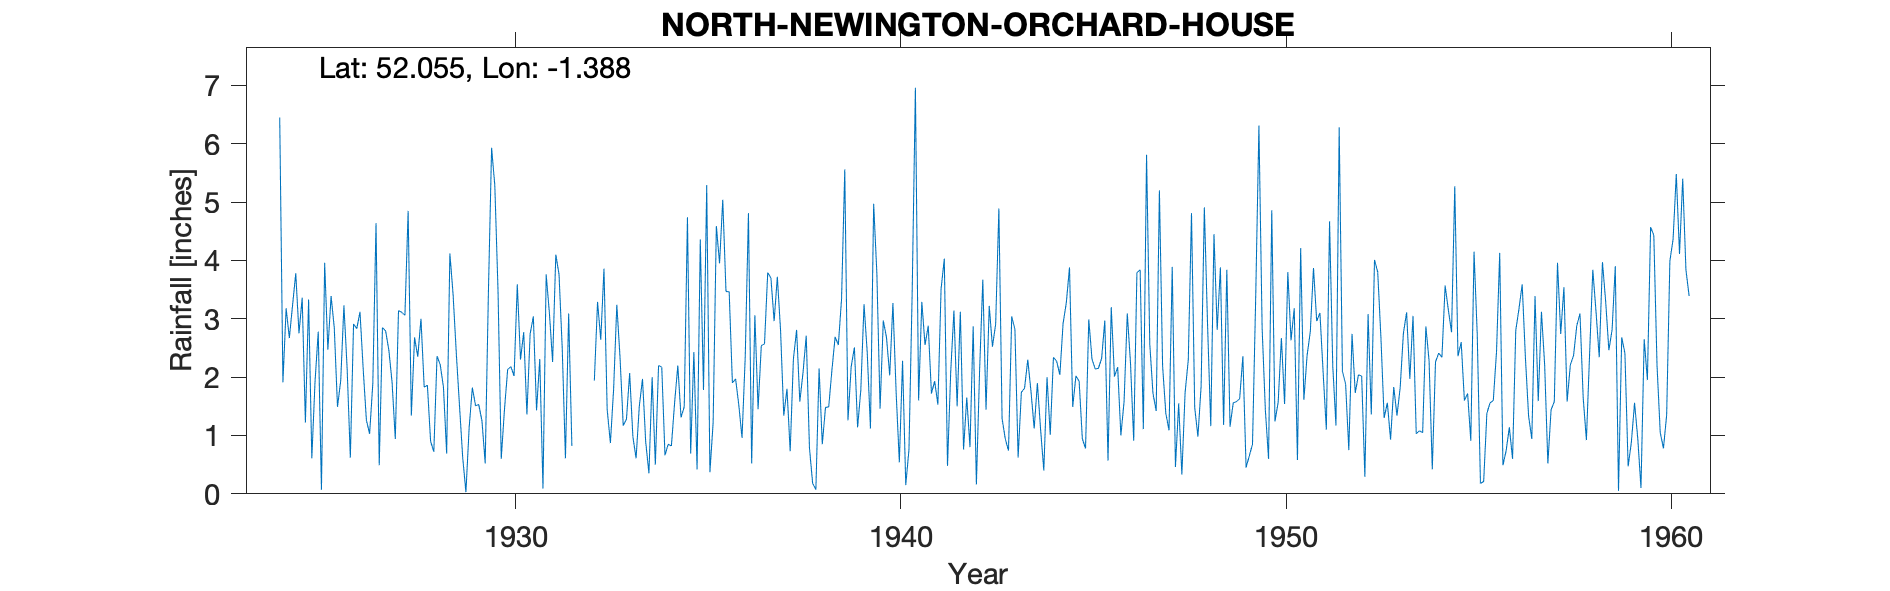

Source data for this figure (header and first rows):
NORTH-NEWINGTON-ORCHARD-HOUSE, , , , , , , , , , , , , , , , , , , , , , , 
Grid ref, SP420397, Long, -1.388, Lat, 52.05, Elevation, 392, ft, , , , , , , , , , , , , , , 
Station no, 1069, , , , , , , , , , , , , , , , , , , , , , 
, 1920, 1921, 1922, 1923, 1924, 1925, 1926, 1927, 1928, 1929, 1930, 1931, 1932, 1933, 1934, 1935, 1936, 1937, 1938, 1939, 1940, 1941, 1942
January, , , , , , 1.22, 3.23, 2.85, 3, 1.51, 3.48, 1.43, , 1.79, 2, 0.69, 3.46, 3.79, 2.71, 5.56, 2.97, 3.29, 3.12
February, , , , , , 3.33, 2.15, 2.79, 1.83, 0.62, 0.6, 2.31, , 3.24, 0.5, 2.43, 1.9, 3.7, 0.79, 1.26, 2.68, 2.55, 0.76
March, , , , , , 0.61, 0.62, 2.46, 1.86, 0.03, 1.44, 0.09, , 2.34, 2.2, 0.42, 1.97, 2.96, 0.18, 2.18, 2.03, 2.88, 1.65
April, , , , , , 1.92, 2.91, 1.91, 0.9, 1.13, 2.13, 3.76, , 1.17, 2.17, 4.36, 1.52, 3.72, 0.07, 2.51, 3.27, 1.72, 0.8
May, , , , , 6.45, 2.78, 2.83, 0.94, 0.72, 1.82, 2.18, 3.1, , 1.28, 0.66, 1.78, 0.96, 2.8, 2.15, 1.14, 1.74, 1.93, 2.87
June, , , , , 1.91, 0.07, 3.12, 3.14, 2.36, 1.51, 2.02, 2.26, , 2.07, 0.85, 5.29, 2.35, 1.34, 0.85, 1.78, 0.54, 1.53, 0.16
July, , , , , 3.18, 3.96, 2.14, 3.11, 2.21, 1.53, 3.59, 4.1, 1.94, 0.98, 0.82, 0.37, 4.81, 1.8, 1.48, 3.25, 2.28, 3.51, 2.12
August, , , , , 2.67, 2.47, 1.26, 3.06, 1.83, 1.25, 2.3, 3.76, 3.29, 0.61, 1.56, 1.22, 0.52, 0.73, 1.49, 2.42, 0.15, 4.03, 3.67
September, , , , , 3.23, 3.39, 1.03, 4.85, 0.69, 0.52, 2.77, 2.49, 2.64, 1.5, 2.2, 4.59, 3.06, 2.31, 2.12, 1.12, 0.76, 0.48, 1.44
October, , , , , 3.78, 2.84, 1.89, 1.34, 4.12, 3.44, 1.36, 0.61, 3.86, 1.97, 1.31, 3.95, 1.45, 2.81, 2.69, 4.97, 3.46, 2.09, 3.22
November, , , , , 2.75, 1.49, 4.64, 2.68, 3.42, 5.93, 2.74, 3.09, 1.44, 0.89, 1.49, 5.04, 2.54, 1.58, 2.55, 3.78, 6.96, 3.14, 2.52
December, , , , , 3.36, 1.94, 0.49, 2.35, 2.41, 5.28, 3.04, 0.82, 0.87, 0.35, 4.74, 3.47, 2.57, 2.08, 3.34, 1.46, 1.6, 1.5, 2.91
Total, , , , , , 26.02, 26.31, 31.48, 25.35, 24.57, 27.65, 27.82, , 18.19, 20.5, 33.61, 27.11, 29.62, 20.42, 31.43, 28.44, 28.65, 25.24
1932 Jan-Jun estimated, , , , , , , , , , , , , , , , , , , , , , , 
1932 Gauge moved from Grafton Cottage (s…, , , , , , , , , , , , , , , , , , , , , , , 
